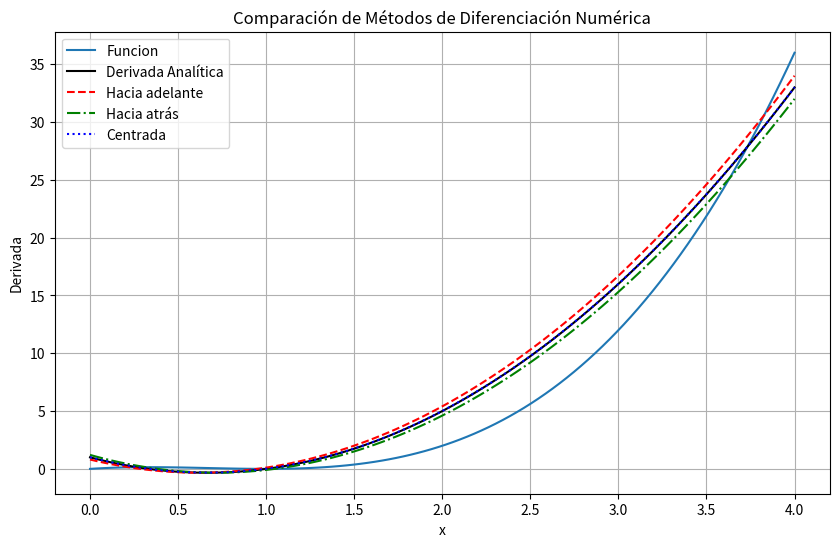
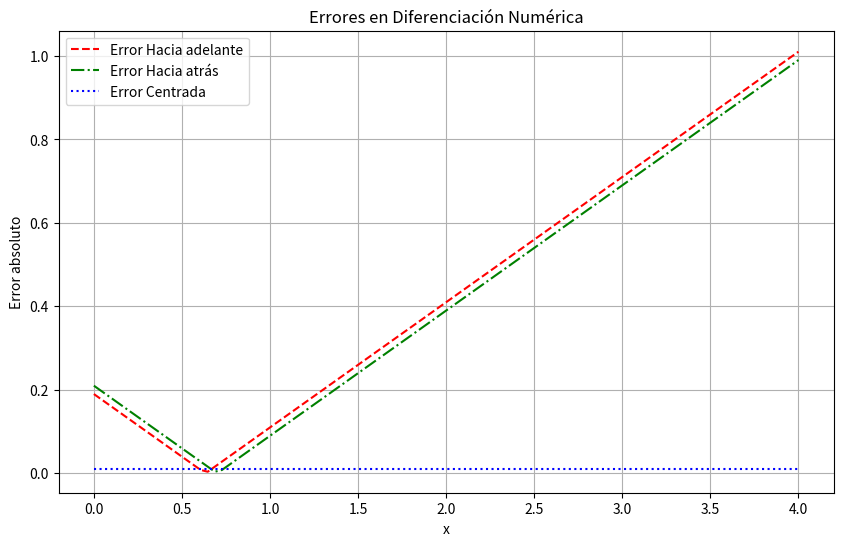

Source code (Python) for these figures, in order:
import numpy as np
import matplotlib.pyplot as plt

# Aqui va la funcion de la cual aproximaremos sus derivadas
def f(x):
    return x**3 - 2*x**2 + x  # Función x3 −2x2 +x

# Esta es la derivada analitica o exacta, se incluye con la
# finalidad de comparar y medir errores
def df_analytical(x):
    return 3*x**2 - 4*x +1  # Derivada analítica de f(x)  3x2 − 4x + 1.

# Metodo diferencias hacia adelante
def forward_diff(f, x, h=0.1):
    return (f(x + h) - f(x)) / h

# Metodo diferencias hacia atras
def backward_diff(f, x, h=0.1):
    return (f(x) - f(x - h)) / h

# Metodo diferencias centradas
def central_diff(f, x, h=0.1):
    return (f(x + h) - f(x - h)) / (2*h)

# Rango de valores para evaluar
# Definimos un intervalo
a = 0.0
b = 4.0
x_vals = np.linspace(a, b, 100)
df_exact = df_analytical(x_vals)

# Aproximaciones numéricas
df_forward = forward_diff(f, x_vals)
df_backward = backward_diff(f, x_vals)
df_central = central_diff(f, x_vals)

# Errores
error_forward = np.abs(df_forward - df_exact)
error_backward = np.abs(df_backward - df_exact)
error_central = np.abs(df_central - df_exact)

print("Iteraciones |   Derivada hacia adelante    | Derivada hacia atras | Derivada analitica | Error Absoluto   ") # Formato para imprimir resultados
for i in range(len(x_vals)):
    print(f"{i+1} | {df_forward[i]} | {df_backward[i]} | {df_central[i]} | {df_exact[i]}")

# Graficar las derivadas
plt.figure(figsize=(10, 6))
plt.plot(x_vals, f(x_vals), '-', label='Funcion')
plt.plot(x_vals, df_exact, 'k-', label='Derivada Analítica')
plt.plot(x_vals, df_forward, 'r--', label='Hacia adelante')
plt.plot(x_vals, df_backward, 'g-.', label='Hacia atrás')
plt.plot(x_vals, df_central, 'b:', label='Centrada')
plt.xlabel('x')
plt.ylabel("Derivada")
plt.legend()
plt.title("Comparación de Métodos de Diferenciación Numérica")
plt.grid()
plt.savefig("diferenciacion_aproximaciones.png")
plt.show()

# Graficar los errores
plt.figure(figsize=(10, 6))
plt.plot(x_vals, error_forward, 'r--', label='Error Hacia adelante')
plt.plot(x_vals, error_backward, 'g-.', label='Error Hacia atrás')
plt.plot(x_vals, error_central, 'b:', label='Error Centrada')
plt.xlabel('x')
plt.ylabel("Error absoluto")
plt.legend()
plt.title("Errores en Diferenciación Numérica")
plt.grid()
plt.savefig("diferenciacion_errores.png")
plt.show()